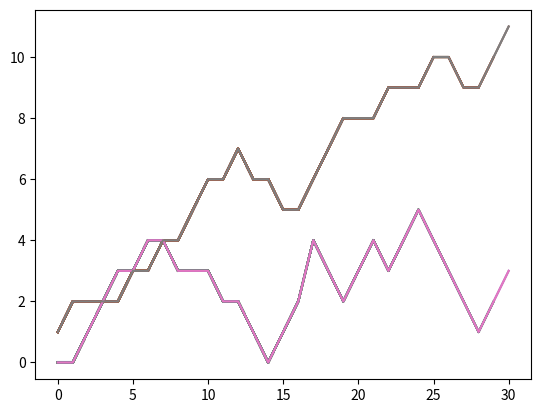

Python code for this plot:
# -*- coding: utf-8 -*-
"""
Created on Fri Sep 13 09:02:56 2019

[redacted]
"""

"""
Lab 03 ----- Monomers
Note: that in rand.randint() (0,1) sometimes does 0 and 1 but sometimes does just 0
so you need (0,2) to have both 0 and 1. Don't know why

"""


import numpy as np
import numpy.random as rand
import matplotlib.pyplot as plt


x = 0
y = 1
k = True
i = True
current_position = [[x,y]]
fig = plt.figure()
ax = fig.add_subplot(111)
spot = current_position[0]
m = True 


while k:
    
    m = rand.randint(0,2)
    direction = rand.randint(-1,2)
    
    
    while i:
        if spot[m] == x:
            new_x = x + direction 
            new_position = [new_x,y]    
        else:
            new_y = y + direction 
            new_position = [x,new_y]
            
        if new_position != spot:
            i = False
        else:
            direction = rand.randint(-1,2)
    
    
    if new_position in current_position:
        W = new_position[0] + 1
        E = new_position[0] - 1
        N = new_position[1] + 1
        S = new_position[1] - 1
        West = [W,new_y]
        East = [E,new_y]
        North = [new_x,N]
        South = [new_x,S]
        if West in current_position and East in current_position and North in current_position and South in current_position:
            k = False
        else:
            while m:
                v = rand.randint(0,4)
                if v == 0:
                    new_position = West
                    if new_position not in current_position:
                        m = False
                elif v == 1:
                    new_position = East
                    if new_position not in current_position:
                        m = False
                elif v == 2:
                    new_position = North
                    if new_position not in current_position:
                        m = False
                elif v == 3:
                    new_position = South
                    if new_position not in current_position:
                        m = False
            
    else:
        current_position.append(new_position)
        spot = new_position
        i = True 
        x = new_position[0]
        y = new_position[1]
    
    
    ax.plot(current_position, "-")


plt.show()
    